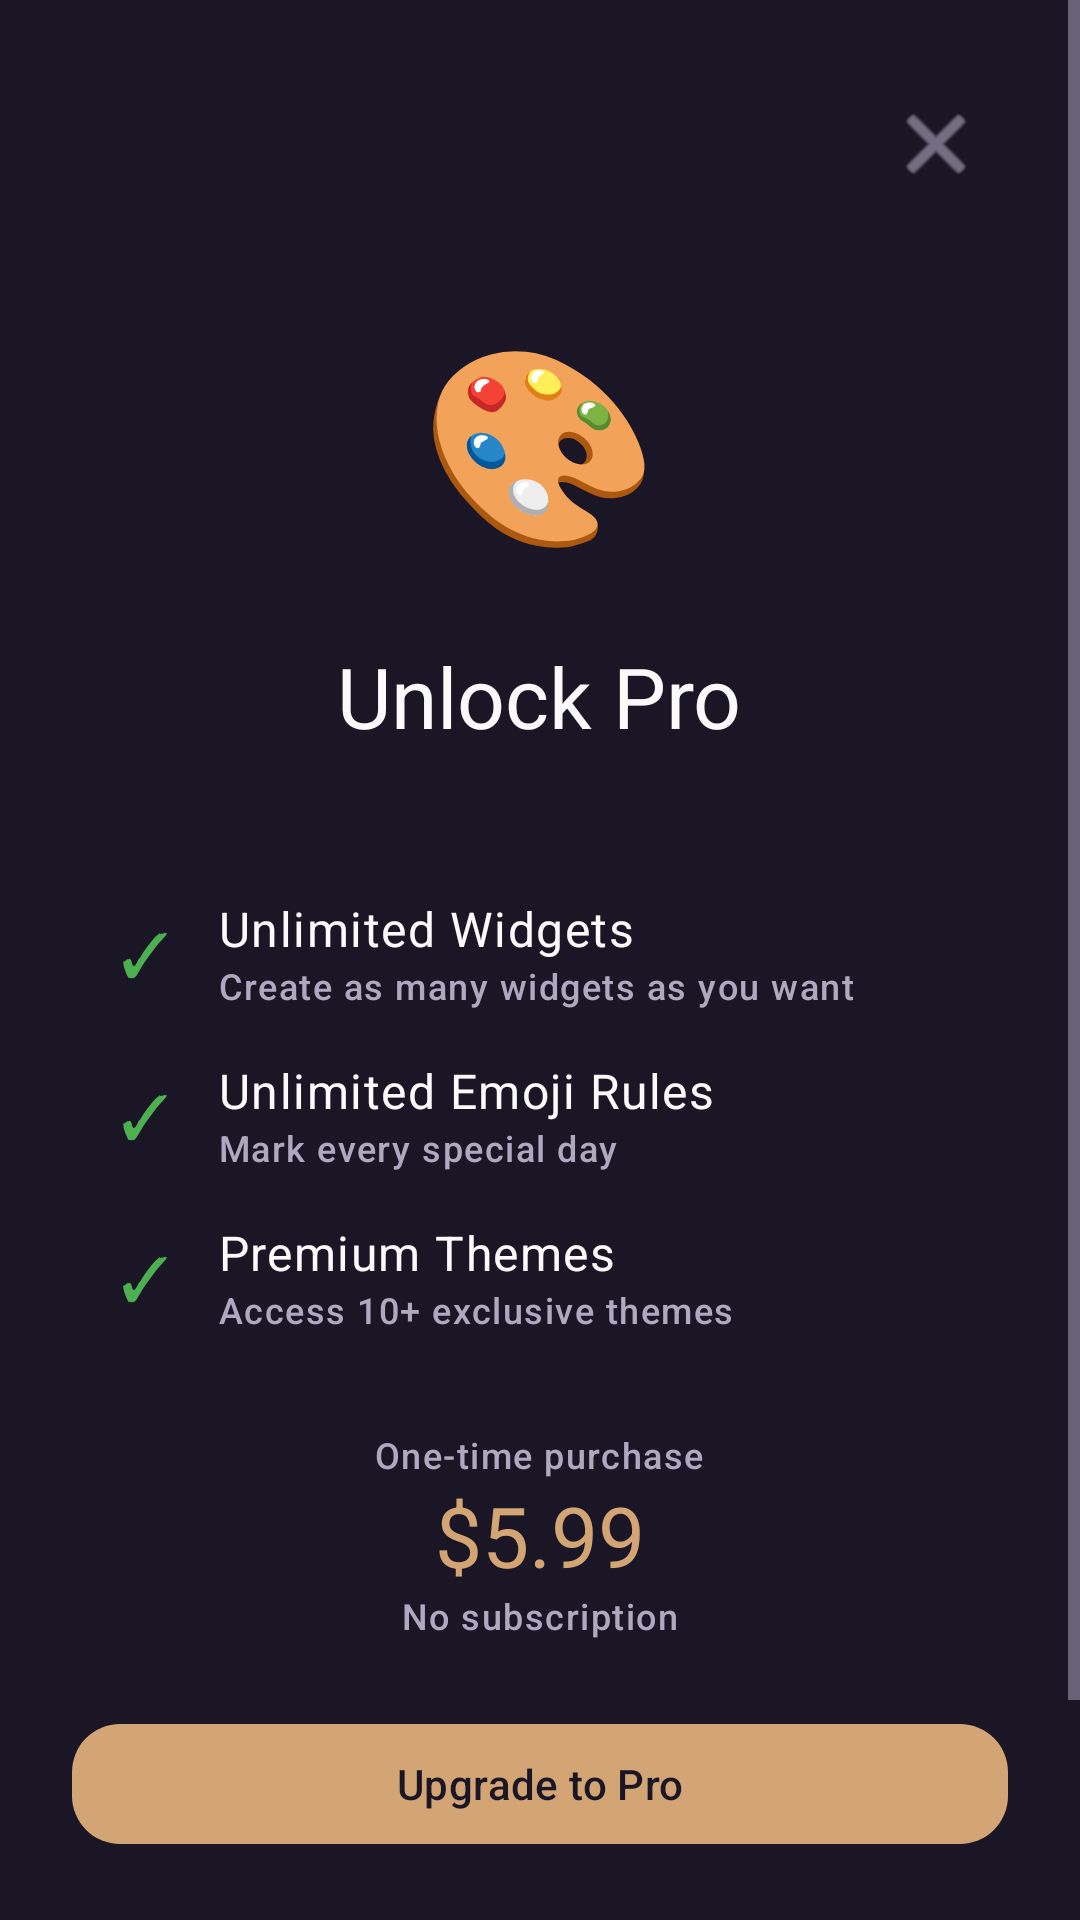

Layout XML and referenced resources for this Android screen:
<!-- AndroidManifest.xml: activity theme Theme.DotMatrixCalendar -->
<!-- res/layout/activity_pro_upgrade.xml -->
<?xml version="1.0" encoding="utf-8"?>
<ScrollView xmlns:android="http://schemas.android.com/apk/res/android"
    xmlns:app="http://schemas.android.com/apk/res-auto"
    android:layout_width="match_parent"
    android:layout_height="match_parent"
    android:background="@color/primary_background"
    android:fillViewport="true">

    <LinearLayout
        android:layout_width="match_parent"
        android:layout_height="wrap_content"
        android:orientation="vertical"
        android:padding="@dimen/spacing_lg"
        android:gravity="center_horizontal">

        
        <ImageButton
            android:id="@+id/btn_close"
            android:layout_width="48dp"
            android:layout_height="48dp"
            android:layout_gravity="end"
            android:background="?attr/selectableItemBackgroundBorderless"
            android:src="@android:drawable/ic_menu_close_clear_cancel"
            android:contentDescription="@string/cancel"
            app:tint="@color/text_secondary" />

        <View
            android:layout_width="match_parent"
            android:layout_height="@dimen/spacing_xl" />

        
        <TextView
            android:layout_width="wrap_content"
            android:layout_height="wrap_content"
            android:text="🎨"
            android:textSize="64sp" />

        <TextView
            android:layout_width="wrap_content"
            android:layout_height="wrap_content"
            android:layout_marginTop="@dimen/spacing_lg"
            android:text="@string/unlock_pro"
            android:textAppearance="@style/TextAppearance.DotMatrix.Headline"
            android:textColor="@color/text_primary" />

        <View
            android:layout_width="match_parent"
            android:layout_height="@dimen/spacing_xl" />

        
        <LinearLayout
            android:layout_width="match_parent"
            android:layout_height="wrap_content"
            android:orientation="vertical"
            android:padding="@dimen/spacing_md">

            
            <LinearLayout
                android:layout_width="match_parent"
                android:layout_height="wrap_content"
                android:orientation="horizontal"
                android:gravity="center_vertical"
                android:layout_marginBottom="@dimen/spacing_md">

                <TextView
                    android:layout_width="wrap_content"
                    android:layout_height="wrap_content"
                    android:text="✓"
                    android:textSize="20sp"
                    android:textColor="@color/success"
                    android:layout_marginEnd="@dimen/spacing_md" />

                <LinearLayout
                    android:layout_width="0dp"
                    android:layout_height="wrap_content"
                    android:layout_weight="1"
                    android:orientation="vertical">

                    <TextView
                        android:layout_width="wrap_content"
                        android:layout_height="wrap_content"
                        android:text="@string/unlimited_widgets"
                        android:textAppearance="@style/TextAppearance.DotMatrix.Body"
                        android:textColor="@color/text_primary" />

                    <TextView
                        android:layout_width="wrap_content"
                        android:layout_height="wrap_content"
                        android:text="@string/unlimited_widgets_desc"
                        android:textAppearance="@style/TextAppearance.DotMatrix.Label"
                        android:textColor="@color/text_secondary" />

                </LinearLayout>

            </LinearLayout>

            
            <LinearLayout
                android:layout_width="match_parent"
                android:layout_height="wrap_content"
                android:orientation="horizontal"
                android:gravity="center_vertical"
                android:layout_marginBottom="@dimen/spacing_md">

                <TextView
                    android:layout_width="wrap_content"
                    android:layout_height="wrap_content"
                    android:text="✓"
                    android:textSize="20sp"
                    android:textColor="@color/success"
                    android:layout_marginEnd="@dimen/spacing_md" />

                <LinearLayout
                    android:layout_width="0dp"
                    android:layout_height="wrap_content"
                    android:layout_weight="1"
                    android:orientation="vertical">

                    <TextView
                        android:layout_width="wrap_content"
                        android:layout_height="wrap_content"
                        android:text="@string/unlimited_emoji_rules"
                        android:textAppearance="@style/TextAppearance.DotMatrix.Body"
                        android:textColor="@color/text_primary" />

                    <TextView
                        android:layout_width="wrap_content"
                        android:layout_height="wrap_content"
                        android:text="@string/unlimited_emoji_rules_desc"
                        android:textAppearance="@style/TextAppearance.DotMatrix.Label"
                        android:textColor="@color/text_secondary" />

                </LinearLayout>

            </LinearLayout>

            
            <LinearLayout
                android:layout_width="match_parent"
                android:layout_height="wrap_content"
                android:orientation="horizontal"
                android:gravity="center_vertical"
                android:layout_marginBottom="@dimen/spacing_md">

                <TextView
                    android:layout_width="wrap_content"
                    android:layout_height="wrap_content"
                    android:text="✓"
                    android:textSize="20sp"
                    android:textColor="@color/success"
                    android:layout_marginEnd="@dimen/spacing_md" />

                <LinearLayout
                    android:layout_width="0dp"
                    android:layout_height="wrap_content"
                    android:layout_weight="1"
                    android:orientation="vertical">

                    <TextView
                        android:layout_width="wrap_content"
                        android:layout_height="wrap_content"
                        android:text="@string/premium_themes"
                        android:textAppearance="@style/TextAppearance.DotMatrix.Body"
                        android:textColor="@color/text_primary" />

                    <TextView
                        android:layout_width="wrap_content"
                        android:layout_height="wrap_content"
                        android:text="@string/premium_themes_desc"
                        android:textAppearance="@style/TextAppearance.DotMatrix.Label"
                        android:textColor="@color/text_secondary" />

                </LinearLayout>

            </LinearLayout>

        </LinearLayout>

        <View
            android:layout_width="match_parent"
            android:layout_height="0dp"
            android:layout_weight="1" />

        
        <TextView
            android:layout_width="wrap_content"
            android:layout_height="wrap_content"
            android:text="@string/one_time_purchase"
            android:textAppearance="@style/TextAppearance.DotMatrix.Label"
            android:textColor="@color/text_secondary" />

        <TextView
            android:layout_width="wrap_content"
            android:layout_height="wrap_content"
            android:text="@string/pro_price"
            android:textAppearance="@style/TextAppearance.DotMatrix.Headline"
            android:textColor="@color/accent" />

        <TextView
            android:layout_width="wrap_content"
            android:layout_height="wrap_content"
            android:text="@string/no_subscription"
            android:textAppearance="@style/TextAppearance.DotMatrix.Label"
            android:textColor="@color/text_secondary" />

        <View
            android:layout_width="match_parent"
            android:layout_height="@dimen/spacing_lg" />

        
        <com.google.android.material.button.MaterialButton
            android:id="@+id/btn_purchase"
            android:layout_width="match_parent"
            android:layout_height="wrap_content"
            android:text="@string/upgrade_to_pro"
            style="@style/Widget.DotMatrix.Button.Primary" />

        
        <com.google.android.material.button.MaterialButton
            android:id="@+id/btn_restore"
            android:layout_width="wrap_content"
            android:layout_height="wrap_content"
            android:layout_marginTop="@dimen/spacing_sm"
            android:text="@string/restore_purchase"
            style="@style/Widget.Material3.Button.TextButton" />

        <View
            android:layout_width="match_parent"
            android:layout_height="@dimen/spacing_lg" />

    </LinearLayout>

</ScrollView>
<!-- resources referenced by this layout -->
<resources>
  <color name="accent">#D4A574</color>
  <color name="primary_background">#1A1625</color>
  <color name="success">#4CAF50</color>
  <color name="text_primary">#FAFAFA</color>
  <color name="text_secondary">#B0A8C0</color>
  <dimen name="spacing_lg">24dp</dimen>
  <dimen name="spacing_md">16dp</dimen>
  <dimen name="spacing_sm">8dp</dimen>
  <dimen name="spacing_xl">32dp</dimen>
  <string name="cancel">Cancel</string>
  <string name="no_subscription">No subscription</string>
  <string name="one_time_purchase">One-time purchase</string>
  <string name="premium_themes">Premium Themes</string>
  <string name="premium_themes_desc">Access 10+ exclusive themes</string>
  <string name="pro_price">$5.99</string>
  <string name="restore_purchase">Restore Purchase</string>
  <string name="unlimited_emoji_rules">Unlimited Emoji Rules</string>
  <string name="unlimited_emoji_rules_desc">Mark every special day</string>
  <string name="unlimited_widgets">Unlimited Widgets</string>
  <string name="unlimited_widgets_desc">Create as many widgets as you want</string>
  <string name="unlock_pro">Unlock Pro</string>
  <string name="upgrade_to_pro">Upgrade to Pro</string>
  <style name="TextAppearance.DotMatrix.Body" parent="TextAppearance.Material3.BodyLarge">
          <item name="android:textColor">@color/text_secondary</item>
      </style>
  <style name="TextAppearance.DotMatrix.Headline" parent="TextAppearance.Material3.HeadlineMedium">
          <item name="android:textColor">@color/text_primary</item>
          <item name="android:fontFamily">sans-serif-medium</item>
      </style>
  <style name="TextAppearance.DotMatrix.Label" parent="TextAppearance.Material3.LabelMedium">
          <item name="android:textColor">@color/text_secondary</item>
      </style>
  <style name="Widget.DotMatrix.Button.Primary" parent="Widget.Material3.Button">
          <item name="backgroundTint">@color/accent</item>
          <item name="android:textColor">@color/text_primary_light</item>
          <item name="cornerRadius">16dp</item>
      </style>
  <style name="Theme.DotMatrixCalendar" parent="Theme.Material3.DayNight.NoActionBar">
          
          <item name="colorPrimary">@color/accent</item>
          <item name="colorPrimaryDark">@color/primary_background</item>
          <item name="colorOnPrimary">@color/text_primary</item>
          
          
          <item name="colorSecondary">@color/secondary_surface</item>
          <item name="colorOnSecondary">@color/text_primary_light</item>
          
          
          <item name="android:colorBackground">@color/primary_background</item>
          <item name="colorSurface">@color/card_background</item>
          <item name="colorOnSurface">@color/text_primary</item>
          
          
          <item name="android:statusBarColor">@color/primary_background</item>
          <item name="android:navigationBarColor">@color/primary_background</item>
          
          
          <item name="android:textColorPrimary">@color/text_primary</item>
          <item name="android:textColorSecondary">@color/text_secondary</item>
      </style>
  <color name="text_primary_light">#1A1625</color>
  <color name="secondary_surface">#E8DDD0</color>
  <color name="card_background">#2D2640</color>
</resources>
